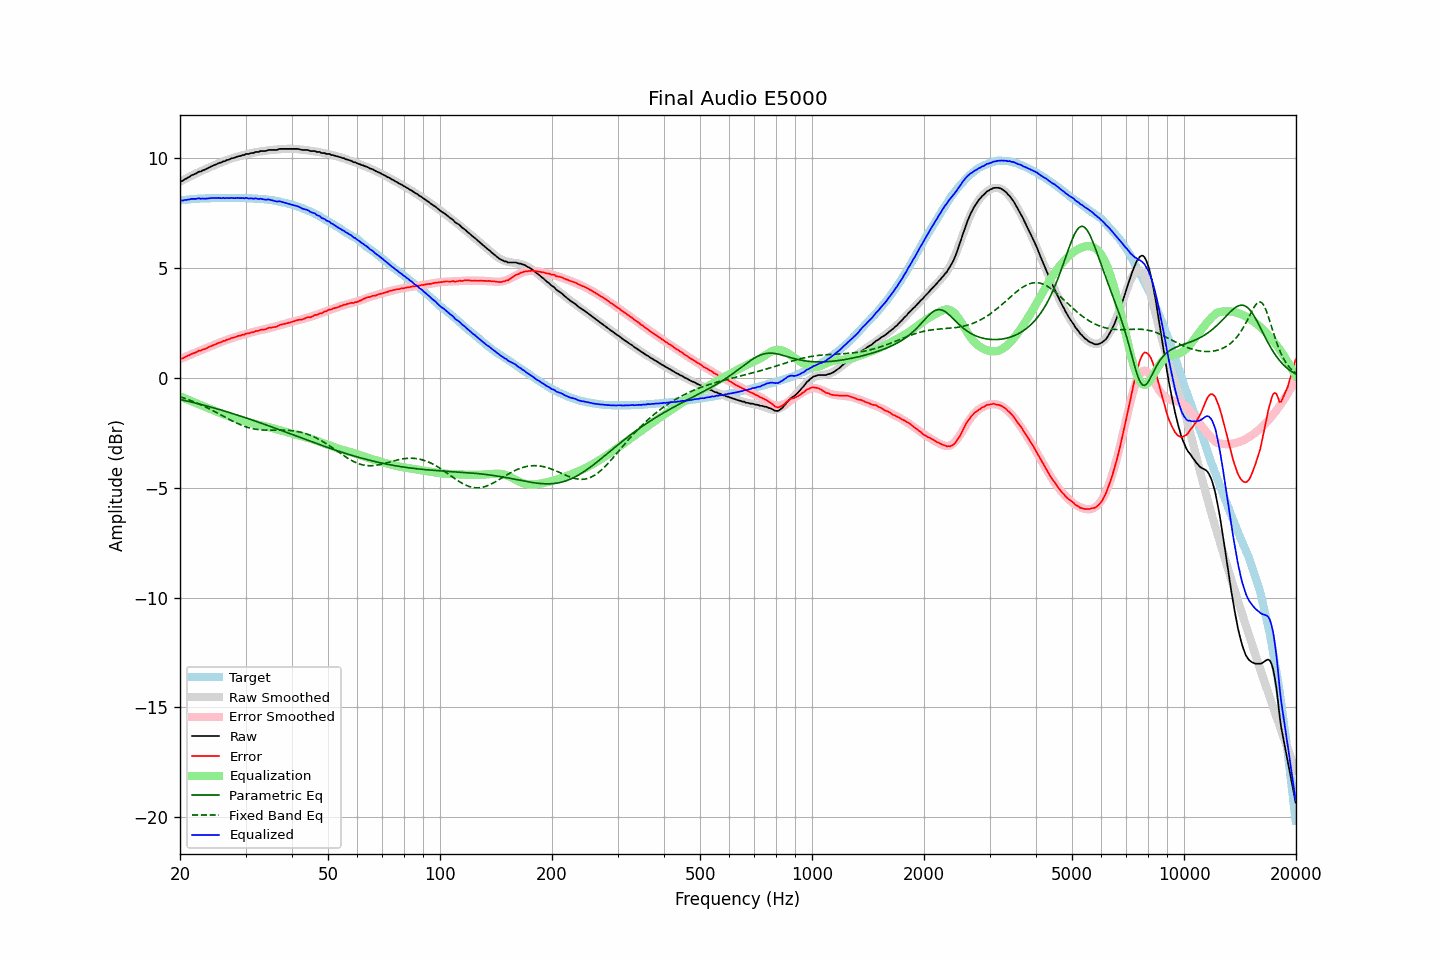

The data file committed next to this chart (first rows):
frequency, raw, error, smoothed, error_smoothed, equalization, parametric_eq, fixed_band_eq, equalized_raw, equalized_smoothed, target
20.00, 8.93, 0.87, 8.91, 0.85, -0.85, -0.99, -0.87, 8.08, 8.06, 8.06
20.20, 8.94, 0.87, 8.95, 0.88, -0.88, -1.00, -0.89, 8.06, 8.07, 8.07
20.40, 8.97, 0.89, 8.99, 0.91, -0.91, -1.02, -0.91, 8.06, 8.08, 8.08
20.61, 9.03, 0.94, 9.03, 0.94, -0.94, -1.04, -0.94, 8.09, 8.09, 8.09
20.81, 9.06, 0.97, 9.07, 0.97, -0.97, -1.05, -0.96, 8.09, 8.10, 8.09
21.02, 9.11, 1.01, 9.11, 1.00, -1.00, -1.07, -0.99, 8.11, 8.10, 8.10
21.23, 9.14, 1.03, 9.15, 1.03, -1.03, -1.09, -1.02, 8.11, 8.11, 8.11
21.44, 9.20, 1.08, 9.18, 1.06, -1.06, -1.11, -1.05, 8.14, 8.12, 8.12
21.66, 9.23, 1.11, 9.22, 1.10, -1.10, -1.12, -1.08, 8.14, 8.12, 8.12
21.87, 9.26, 1.13, 9.26, 1.13, -1.13, -1.14, -1.10, 8.14, 8.13, 8.13
22.09, 9.29, 1.16, 9.29, 1.16, -1.16, -1.16, -1.13, 8.14, 8.14, 8.13
22.31, 9.34, 1.20, 9.33, 1.19, -1.19, -1.18, -1.17, 8.15, 8.14, 8.14
22.54, 9.38, 1.24, 9.36, 1.22, -1.22, -1.20, -1.20, 8.16, 8.15, 8.14
22.76, 9.38, 1.23, 9.40, 1.25, -1.25, -1.22, -1.23, 8.13, 8.15, 8.15
22.99, 9.43, 1.28, 9.43, 1.28, -1.28, -1.24, -1.26, 8.15, 8.15, 8.15
23.22, 9.45, 1.30, 9.46, 1.31, -1.31, -1.25, -1.30, 8.14, 8.16, 8.15
23.45, 9.48, 1.32, 9.49, 1.33, -1.33, -1.27, -1.33, 8.15, 8.16, 8.16
23.69, 9.52, 1.36, 9.53, 1.37, -1.37, -1.29, -1.37, 8.15, 8.16, 8.16
23.92, 9.56, 1.40, 9.56, 1.39, -1.39, -1.31, -1.41, 8.17, 8.17, 8.16
24.16, 9.59, 1.43, 9.59, 1.43, -1.43, -1.33, -1.44, 8.17, 8.17, 8.16
24.40, 9.63, 1.46, 9.63, 1.46, -1.46, -1.35, -1.48, 8.18, 8.17, 8.17
24.65, 9.66, 1.49, 9.66, 1.49, -1.49, -1.37, -1.52, 8.18, 8.17, 8.17
24.89, 9.69, 1.52, 9.69, 1.52, -1.52, -1.40, -1.56, 8.18, 8.17, 8.17
25.14, 9.72, 1.55, 9.72, 1.55, -1.55, -1.42, -1.60, 8.17, 8.17, 8.17
25.39, 9.76, 1.59, 9.75, 1.58, -1.58, -1.44, -1.63, 8.18, 8.17, 8.17
25.65, 9.78, 1.61, 9.78, 1.61, -1.61, -1.46, -1.67, 8.17, 8.17, 8.17
25.91, 9.80, 1.63, 9.81, 1.64, -1.64, -1.48, -1.71, 8.16, 8.17, 8.17
26.16, 9.85, 1.68, 9.84, 1.67, -1.67, -1.50, -1.75, 8.19, 8.17, 8.17
26.43, 9.85, 1.68, 9.87, 1.69, -1.69, -1.52, -1.79, 8.16, 8.17, 8.17
26.69, 9.90, 1.73, 9.89, 1.72, -1.72, -1.55, -1.83, 8.18, 8.17, 8.17
26.96, 9.91, 1.74, 9.92, 1.74, -1.74, -1.57, -1.87, 8.17, 8.17, 8.17
27.23, 9.94, 1.77, 9.94, 1.77, -1.77, -1.59, -1.91, 8.17, 8.17, 8.17
27.50, 9.98, 1.81, 9.97, 1.80, -1.80, -1.61, -1.95, 8.18, 8.17, 8.17
27.77, 9.99, 1.82, 9.99, 1.82, -1.82, -1.64, -1.98, 8.17, 8.17, 8.17
28.05, 10.01, 1.84, 10.02, 1.84, -1.84, -1.66, -2.02, 8.17, 8.17, 8.17
28.33, 10.04, 1.87, 10.04, 1.87, -1.87, -1.68, -2.06, 8.17, 8.17, 8.17
28.62, 10.07, 1.90, 10.06, 1.89, -1.89, -1.71, -2.09, 8.18, 8.17, 8.17
28.90, 10.08, 1.91, 10.08, 1.91, -1.91, -1.73, -2.12, 8.17, 8.17, 8.17
29.19, 10.10, 1.93, 10.10, 1.93, -1.93, -1.75, -2.15, 8.17, 8.17, 8.17
29.48, 10.13, 1.96, 10.12, 1.95, -1.95, -1.78, -2.18, 8.18, 8.17, 8.17
29.78, 10.13, 1.96, 10.14, 1.97, -1.97, -1.80, -2.21, 8.16, 8.17, 8.17
30.08, 10.18, 2.01, 10.16, 1.99, -1.99, -1.83, -2.23, 8.19, 8.17, 8.17
30.38, 10.18, 2.02, 10.18, 2.01, -2.01, -1.85, -2.26, 8.17, 8.17, 8.16
30.68, 10.18, 2.02, 10.20, 2.03, -2.03, -1.88, -2.28, 8.15, 8.16, 8.16
30.99, 10.22, 2.06, 10.21, 2.05, -2.05, -1.90, -2.30, 8.17, 8.16, 8.16
31.30, 10.22, 2.07, 10.23, 2.07, -2.07, -1.93, -2.31, 8.15, 8.16, 8.15
31.61, 10.23, 2.08, 10.24, 2.09, -2.09, -1.95, -2.33, 8.14, 8.15, 8.15
31.93, 10.27, 2.13, 10.26, 2.11, -2.11, -1.98, -2.34, 8.16, 8.15, 8.14
32.24, 10.27, 2.13, 10.27, 2.13, -2.13, -2.00, -2.35, 8.14, 8.14, 8.14
32.57, 10.27, 2.14, 10.28, 2.15, -2.15, -2.03, -2.36, 8.12, 8.14, 8.13
32.89, 10.31, 2.18, 10.29, 2.16, -2.16, -2.05, -2.37, 8.15, 8.13, 8.13
33.22, 10.31, 2.19, 10.30, 2.18, -2.18, -2.08, -2.38, 8.13, 8.13, 8.12
33.55, 10.31, 2.19, 10.31, 2.19, -2.19, -2.11, -2.38, 8.12, 8.12, 8.12
33.89, 10.31, 2.20, 10.32, 2.21, -2.21, -2.13, -2.38, 8.10, 8.11, 8.11
34.23, 10.33, 2.23, 10.33, 2.23, -2.23, -2.16, -2.39, 8.10, 8.10, 8.10
34.57, 10.36, 2.27, 10.34, 2.25, -2.25, -2.18, -2.39, 8.11, 8.10, 8.09
34.92, 10.36, 2.28, 10.35, 2.27, -2.27, -2.21, -2.39, 8.09, 8.09, 8.08
35.27, 10.36, 2.28, 10.36, 2.28, -2.28, -2.24, -2.39, 8.08, 8.08, 8.08
35.62, 10.36, 2.30, 10.37, 2.30, -2.30, -2.26, -2.39, 8.06, 8.06, 8.06
35.97, 10.36, 2.31, 10.38, 2.32, -2.32, -2.29, -2.38, 8.04, 8.05, 8.05
... 635 more rows
